Dataset: dataset (GitHub, szzxljr/EE106B). Classes: eraser, marker, screwdriver.

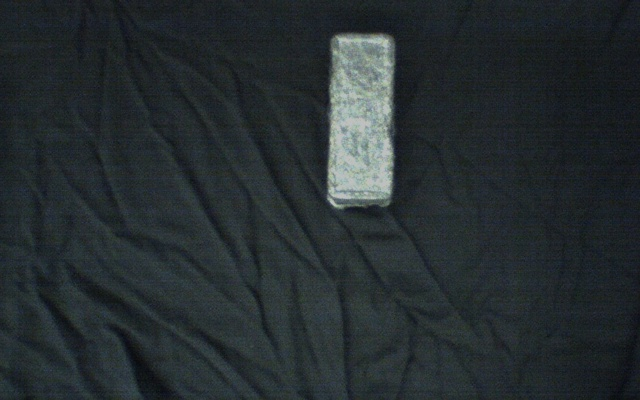
Label: eraser

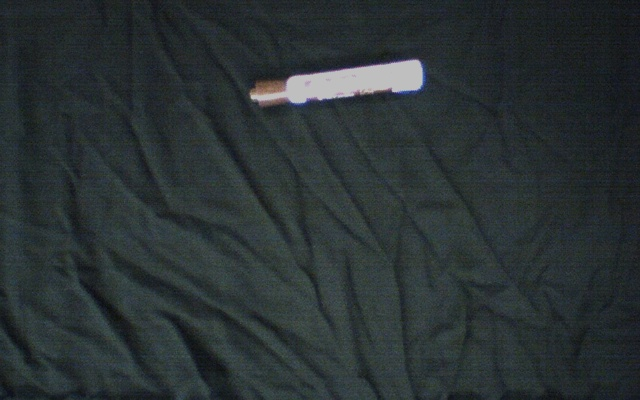
Label: marker

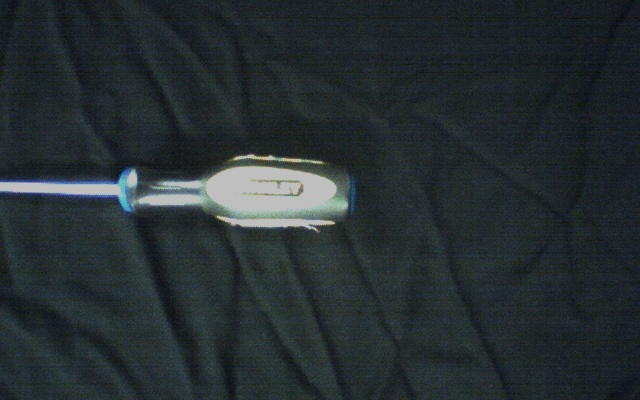
Label: screwdriver

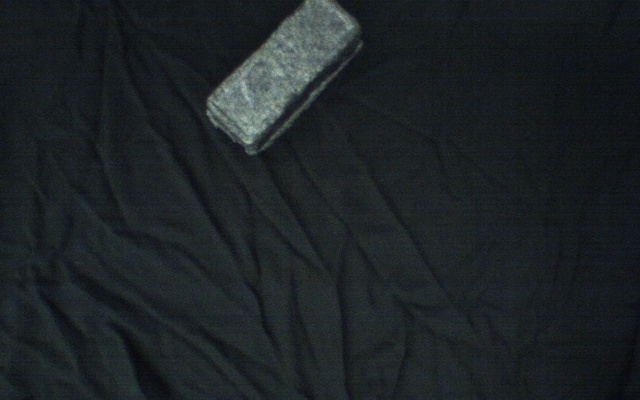
Label: eraser

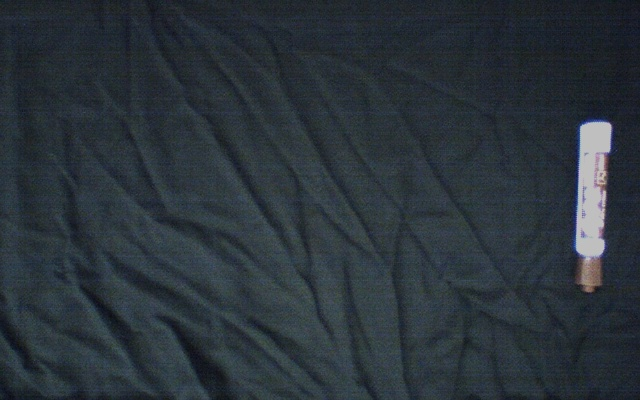
Label: marker

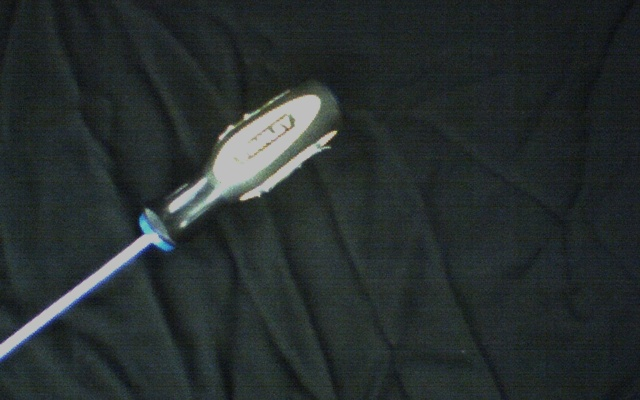
Label: screwdriver
